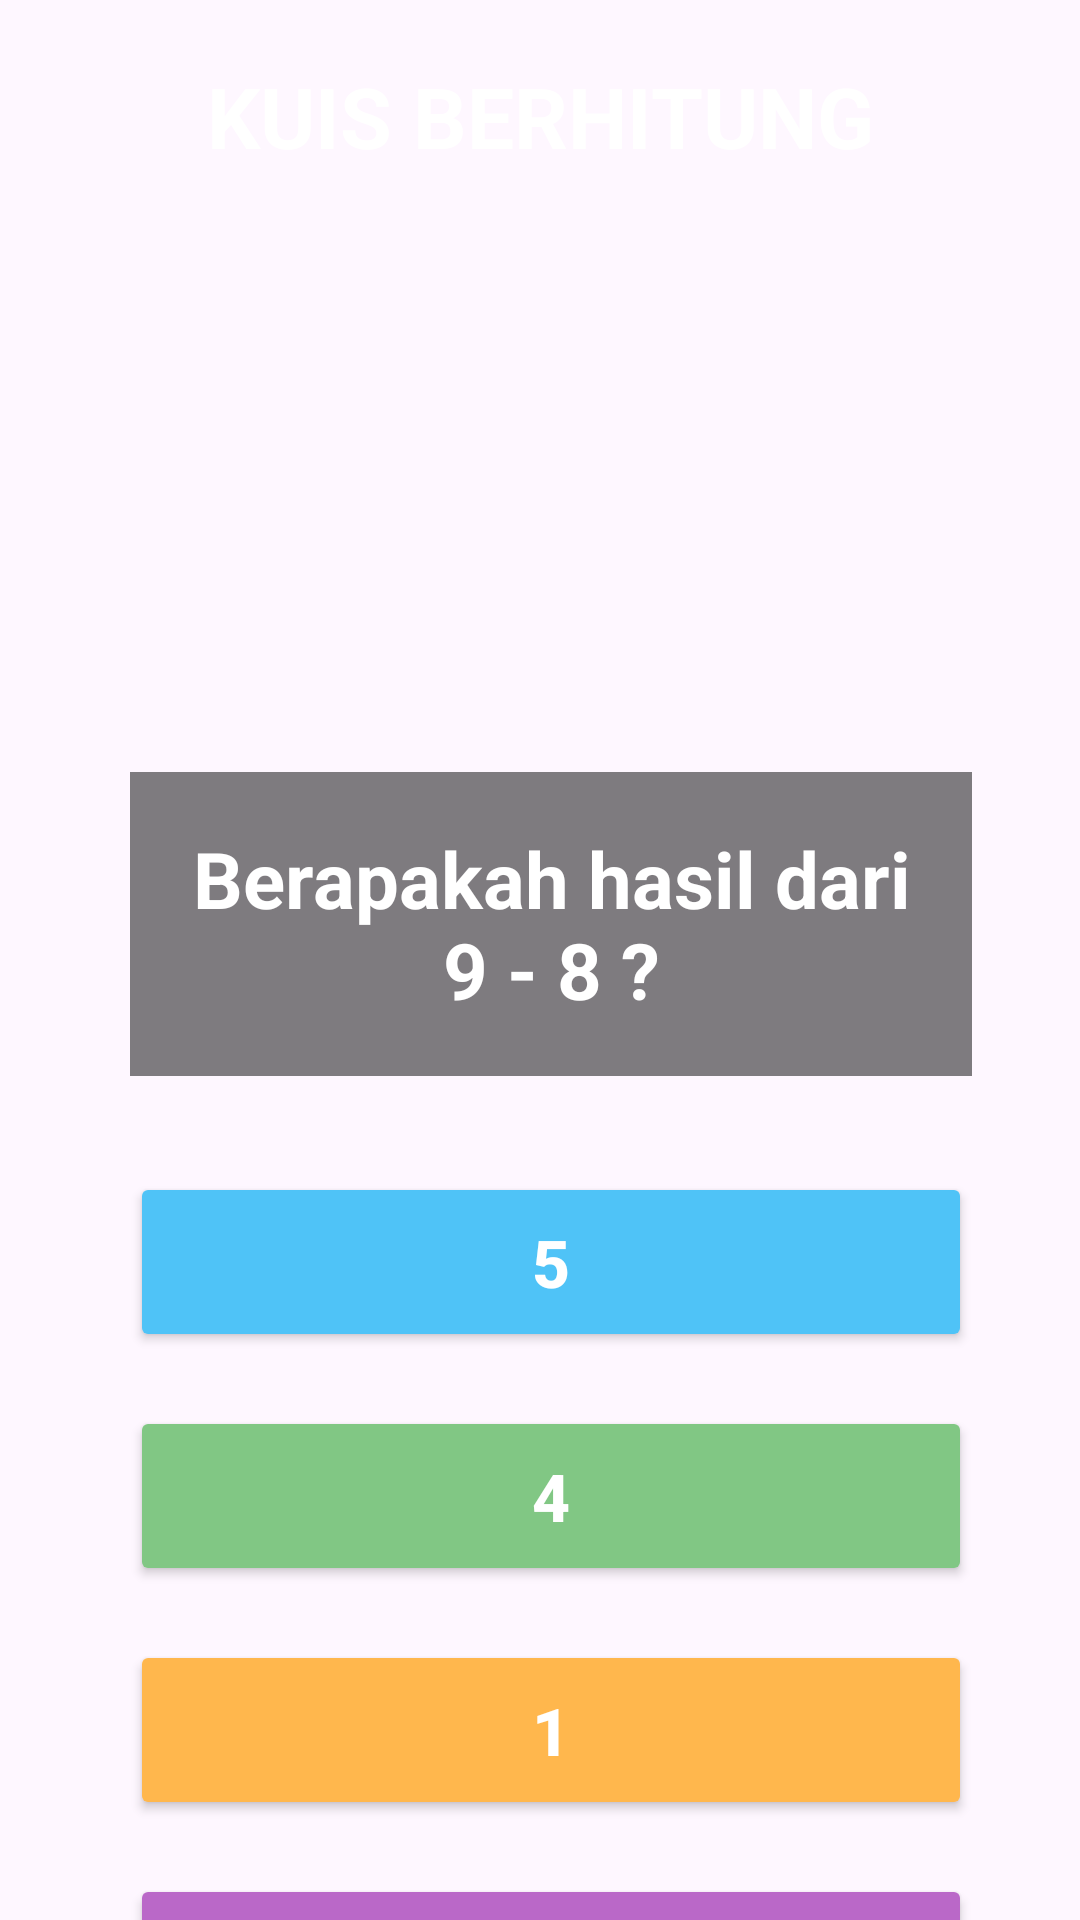

The Android layout XML behind this screen, and the referenced resources:
<!-- AndroidManifest.xml: application theme Theme.MariBelajar -->
<!-- res/layout/kuis14.xml -->
<?xml version="1.0" encoding="utf-8"?>
<androidx.constraintlayout.widget.ConstraintLayout
    xmlns:android="http://schemas.android.com/apk/res/android"
    xmlns:app="http://schemas.android.com/apk/res-auto"
    android:layout_width="match_parent"
    android:layout_height="match_parent">

    
    <ImageView
        android:id="@+id/imageView27"
        android:layout_width="0dp"
        android:layout_height="0dp"
        android:src="@drawable/kuislv3"
        android:scaleType="fitXY"
        app:layout_constraintTop_toTopOf="parent"
        app:layout_constraintBottom_toBottomOf="parent"
        app:layout_constraintStart_toStartOf="parent"
        app:layout_constraintEnd_toEndOf="parent"/>

    
    <androidx.constraintlayout.widget.Guideline
        android:id="@+id/guidelineStart"
        android:layout_width="wrap_content"
        android:layout_height="wrap_content"
        android:orientation="vertical"
        app:layout_constraintGuide_percent="0.12"/>

    <androidx.constraintlayout.widget.Guideline
        android:id="@+id/guidelineEnd"
        android:layout_width="wrap_content"
        android:layout_height="wrap_content"
        android:orientation="vertical"
        app:layout_constraintGuide_percent="0.90"/>

    
    <TextView
        android:id="@+id/txtJudul"
        android:layout_width="wrap_content"
        android:layout_height="wrap_content"
        android:layout_marginTop="20dp"
        android:text="KUIS BERHITUNG"
        android:textColor="#FFFFFF"
        android:textSize="28sp"
        android:textStyle="bold"
        app:layout_constraintTop_toTopOf="parent"
        app:layout_constraintStart_toStartOf="parent"
        app:layout_constraintEnd_toEndOf="parent"/>

    
    <TextView
        android:id="@+id/txtSoal"
        android:layout_width="0dp"
        android:layout_height="wrap_content"
        android:layout_marginTop="200dp"
        android:background="#80000000"
        android:padding="18dp"
        android:text="Berapakah hasil dari 9 - 8 ?"
        android:textAlignment="center"
        android:textColor="#FFFFFF"
        android:textSize="26sp"
        android:textStyle="bold"
        app:layout_constraintTop_toBottomOf="@id/txtJudul"
        app:layout_constraintStart_toStartOf="@id/guidelineStart"
        app:layout_constraintEnd_toEndOf="@id/guidelineEnd"/>

    
    <Button
        android:id="@+id/btnA"
        android:layout_width="0dp"
        android:layout_height="60dp"
        android:layout_marginTop="32dp"
        android:backgroundTint="#4FC3F7"
        android:text="5"
        android:textColor="#FFFFFF"
        android:textSize="22sp"
        android:textStyle="bold"
        app:layout_constraintTop_toBottomOf="@id/txtSoal"
        app:layout_constraintStart_toStartOf="@id/guidelineStart"
        app:layout_constraintEnd_toEndOf="@id/guidelineEnd"/>

    
    <Button
        android:id="@+id/btnB"
        android:layout_width="0dp"
        android:layout_height="60dp"
        android:layout_marginTop="18dp"
        android:backgroundTint="#81C784"
        android:text="4"
        android:textColor="#FFFFFF"
        android:textSize="22sp"
        android:textStyle="bold"
        app:layout_constraintTop_toBottomOf="@id/btnA"
        app:layout_constraintStart_toStartOf="@id/guidelineStart"
        app:layout_constraintEnd_toEndOf="@id/guidelineEnd"/>

    
    <Button
        android:id="@+id/btnC"
        android:layout_width="0dp"
        android:layout_height="60dp"
        android:layout_marginTop="18dp"
        android:backgroundTint="#FFB74D"
        android:text="1"
        android:textColor="#FFFFFF"
        android:textSize="22sp"
        android:textStyle="bold"
        app:layout_constraintTop_toBottomOf="@id/btnB"
        app:layout_constraintStart_toStartOf="@id/guidelineStart"
        app:layout_constraintEnd_toEndOf="@id/guidelineEnd"/>

    
    <Button
        android:id="@+id/btnD"
        android:layout_width="0dp"
        android:layout_height="60dp"
        android:layout_marginTop="18dp"
        android:backgroundTint="#BA68C8"
        android:text="3"
        android:textColor="#FFFFFF"
        android:textSize="22sp"
        android:textStyle="bold"
        app:layout_constraintTop_toBottomOf="@id/btnC"
        app:layout_constraintStart_toStartOf="@id/guidelineStart"
        app:layout_constraintEnd_toEndOf="@id/guidelineEnd"/>

</androidx.constraintlayout.widget.ConstraintLayout>
<!-- resources referenced by this layout -->
<resources>
  <style name="Theme.MariBelajar" parent="Base.Theme.MariBelajar" />
  <style name="Base.Theme.MariBelajar" parent="Theme.Material3.DayNight.NoActionBar">
          
          
      </style>
</resources>
